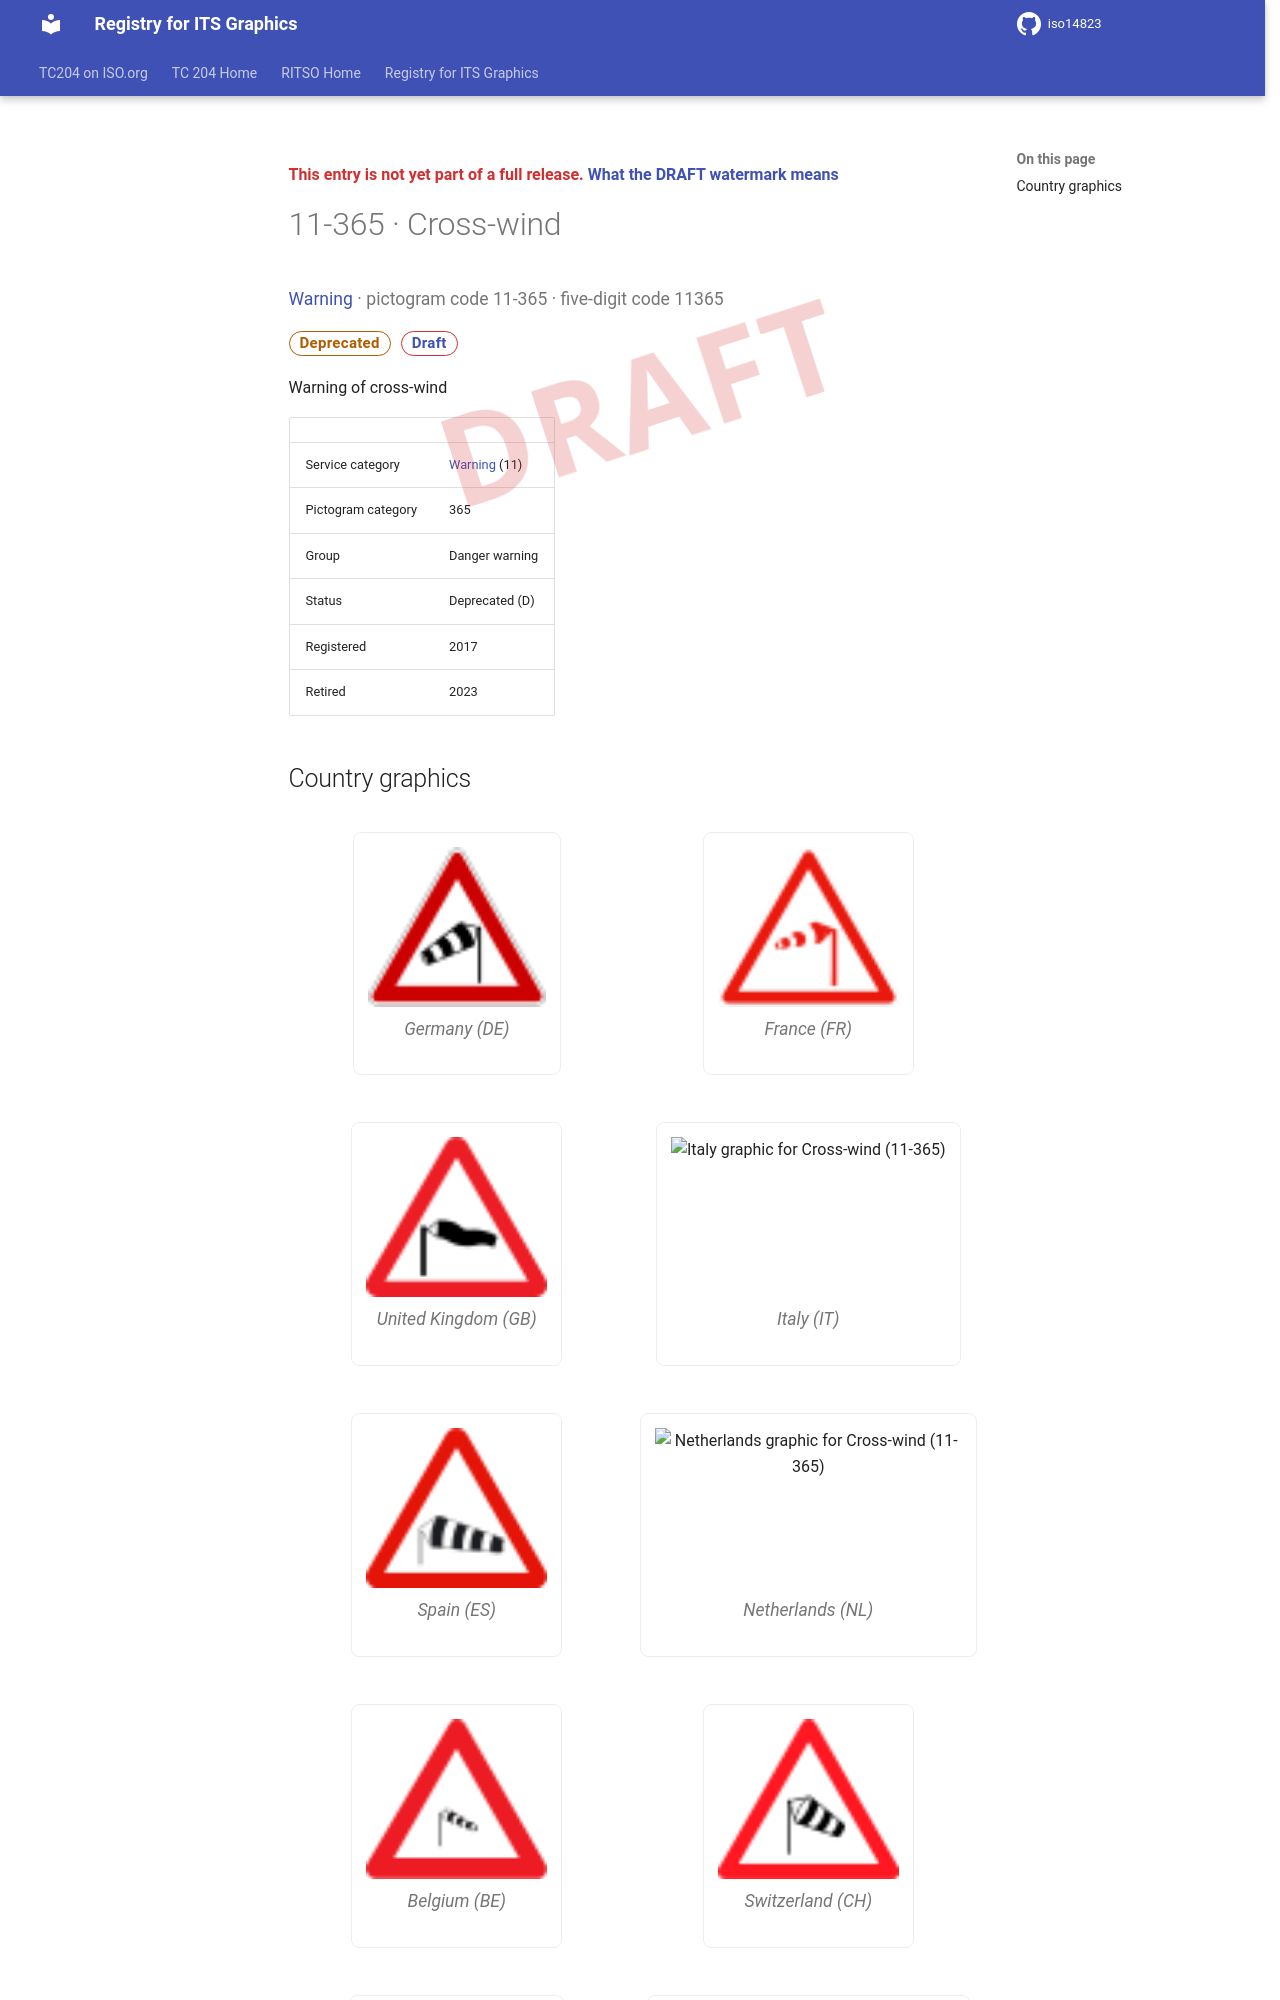

repository: k-vaughn/iso14823 · page: v0.1.0-alpha.1/signs/11-365/index.html · generator: mkdocs

<div class="draft4-watermark" aria-hidden="true"></div>

<p class="draft-note">This entry is not yet part of a full release. <a href="../#draft-watermark">What the DRAFT watermark means</a></p>

# 11-365 · Cross-wind

<p class="sign-kicker"><a href="../categories/11/">Warning</a> · pictogram code 11-365 · five-digit code 11365</p>
<p class="sign-chips"><span class="chip chip-deprecated">Deprecated</span> <a class="chip chip-draft" href="../#draft-watermark">Draft</a></p>
<p>Warning of cross-wind</p>
| | |
| --- | --- |
| Service category | <a href="../categories/11/">Warning</a> (11) |
| Pictogram category | 365 |
| Group | Danger warning |
| Status | Deprecated (D) |
| Registered | 2017 |
| Retired | 2023 |
